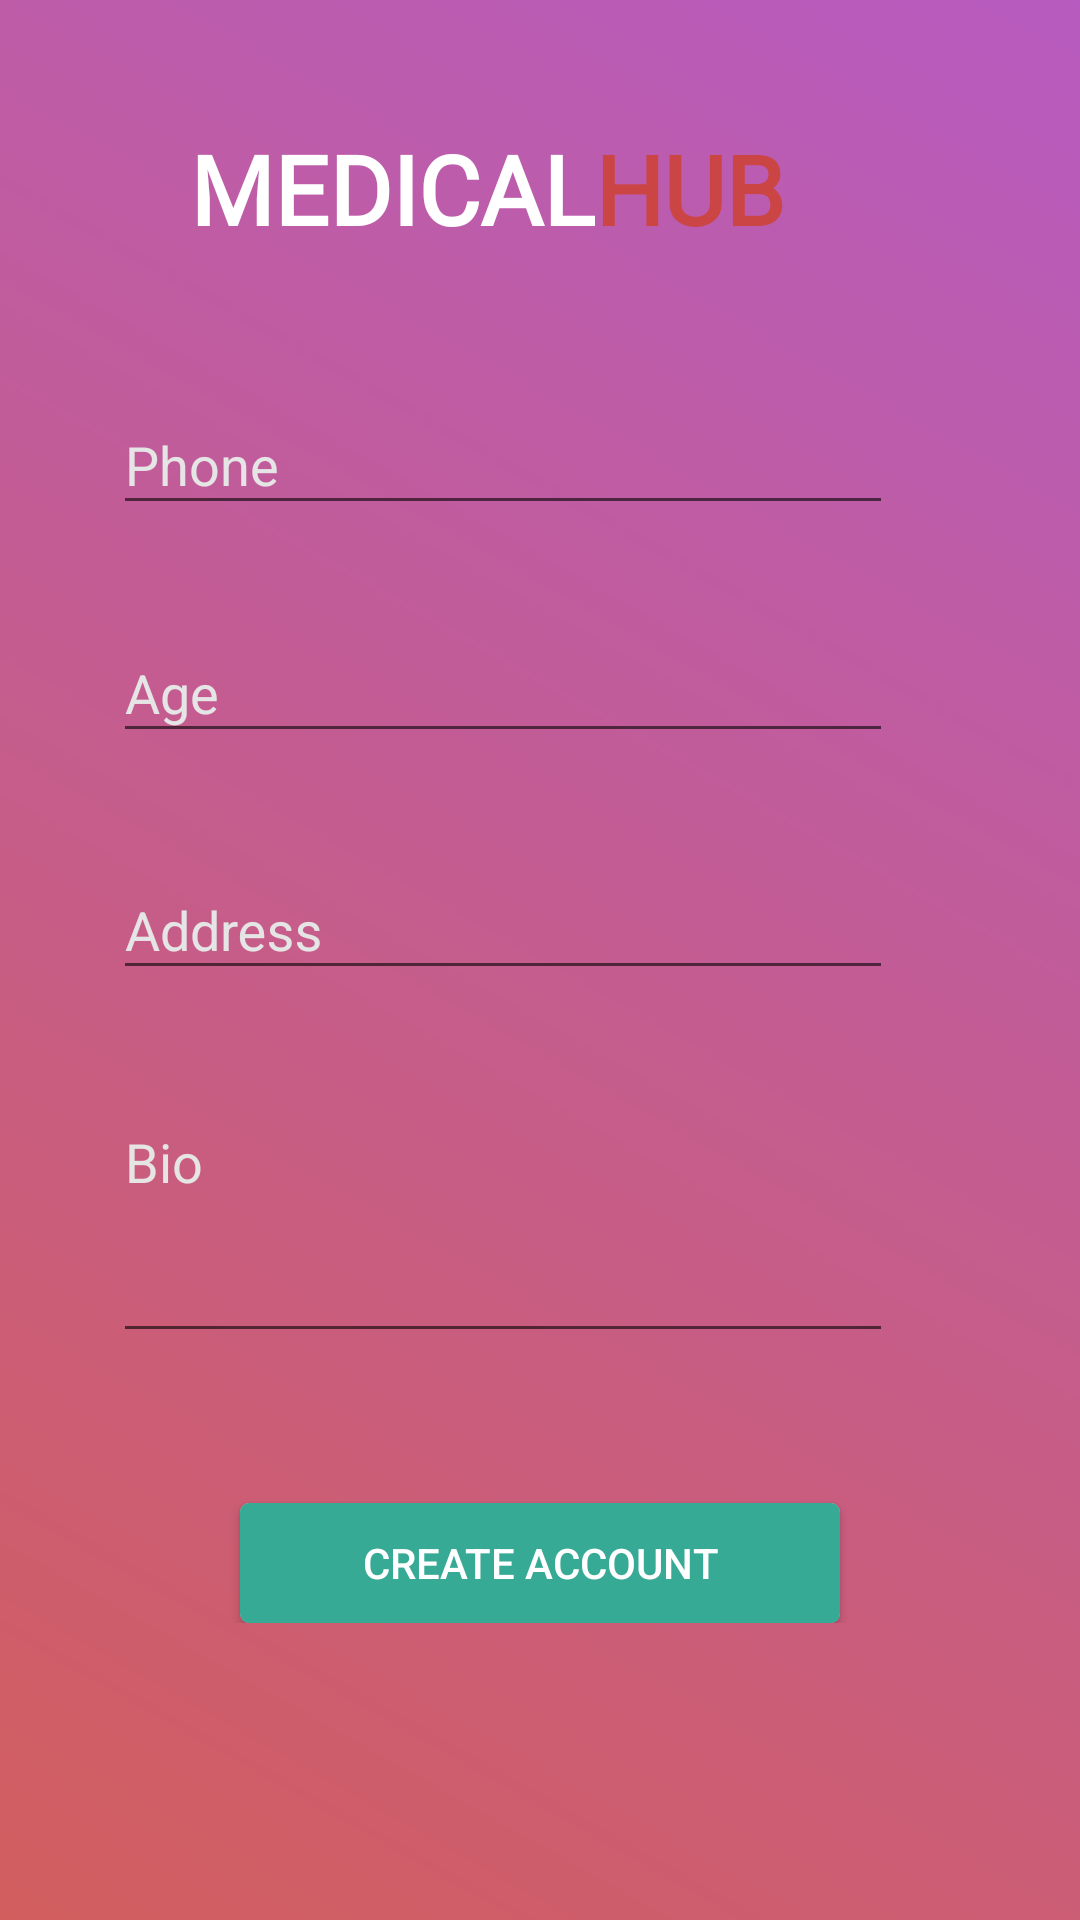

Android layout source for this screen:
<!-- AndroidManifest.xml: application theme AppTheme -->
<!-- res/layout/activity_cont_sign.xml -->
<?xml version="1.0" encoding="utf-8"?>
<ScrollView xmlns:android="http://schemas.android.com/apk/res/android"
    xmlns:app="http://schemas.android.com/apk/res-auto"
    xmlns:tools="http://schemas.android.com/tools"
    android:layout_width="match_parent"
    android:layout_height="match_parent"
    android:background="@drawable/scerrn_background"
    tools:context="com.example.crazynet.medicalhub.Sign_upActivity">

    <android.support.constraint.ConstraintLayout
        android:layout_width="match_parent"
        android:layout_height="wrap_content"
        android:layout_marginBottom="5dp"
        android:paddingBottom="5dp">

        <TextView
            android:id="@+id/txt_name"
            android:layout_width="wrap_content"
            android:layout_height="70dp"
            android:layout_marginTop="28dp"
            android:fontFamily="@font/aldrichregular"
            android:gravity="center"
            android:text="MEDICAL"
            android:textColor="@color/white"
            android:textSize="32sp"
            android:textStyle="bold"
            app:layout_constraintLeft_toLeftOf="parent"
            app:layout_constraintRight_toRightOf="@id/txt_name_hub"
            app:layout_constraintTop_toTopOf="parent" />

        <TextView
            android:id="@+id/txt_name_hub"
            android:layout_width="wrap_content"
            android:layout_height="70dp"
            android:layout_marginTop="28dp"
            android:fontFamily="@font/aldrichregular"
            android:gravity="center"
            android:text="HUB"
            android:textColor="@color/red"
            android:textSize="32sp"
            android:textStyle="bold"
            app:layout_constraintLeft_toRightOf="@id/txt_name"
            app:layout_constraintTop_toTopOf="parent" />



        <android.support.design.widget.TextInputLayout
            android:id="@+id/signUp_phone"
            android:layout_width="300dp"
            android:layout_height="wrap_content"
            android:layout_marginLeft="@dimen/margin_start_end"
            android:layout_marginStart="@dimen/margin_start_end"
            android:layout_marginTop="21dp"
            app:layout_constraintStart_toStartOf="parent"
            app:layout_constraintEnd_toEndOf="parent"
            app:layout_constraintTop_toBottomOf="@id/txt_name_hub"
            style="@style/EditTextHint"
            app:backgroundTint="@color/dark_white"
            app:hintTextAppearance="@style/TextAppearance.App.TextInputLayout">

            <android.support.design.widget.TextInputEditText
                android:id="@+id/signUp_edit_phone"
                android:layout_width="260dp"
                android:layout_height="wrap_content"
                android:textColor="@color/dark_white"
                android:hint="Phone"
                android:inputType="number"
                android:maxLength="11"/>

        </android.support.design.widget.TextInputLayout>



        <android.support.design.widget.TextInputLayout
            android:id="@+id/signUp_age"
            android:layout_width="300dp"
            android:layout_height="wrap_content"
            android:layout_marginLeft="@dimen/margin_start_end"
            android:layout_marginStart="@dimen/margin_start_end"
            android:layout_marginTop="20dp"
            style="@style/EditTextHint"
            app:backgroundTint="@color/dark_white"
            app:hintTextAppearance="@style/TextAppearance.App.TextInputLayout"
            app:layout_constraintStart_toStartOf="parent"
            app:layout_constraintEnd_toEndOf="parent"
            app:layout_constraintTop_toBottomOf="@id/signUp_phone">

            <android.support.design.widget.TextInputEditText
                android:id="@+id/signUp_edit_age"
                android:layout_width="260dp"
                android:layout_height="wrap_content"
                android:textColor="@color/dark_white"
                android:textColorHint="@color/dark_white"
                android:hint="Age"
                android:inputType="number"
                android:maxLength="3"/>

        </android.support.design.widget.TextInputLayout>



        <android.support.design.widget.TextInputLayout
            android:id="@+id/signUp_address"
            android:layout_width="300dp"
            android:layout_height="wrap_content"
            android:layout_marginLeft="@dimen/margin_start_end"
            android:layout_marginStart="@dimen/margin_start_end"
            android:layout_marginTop="23dp"
            style="@style/EditTextHint"
            app:backgroundTint="@color/dark_white"
            app:hintTextAppearance="@style/TextAppearance.App.TextInputLayout"
            app:layout_constraintStart_toStartOf="parent"
            app:layout_constraintEnd_toEndOf="parent"
            app:layout_constraintTop_toBottomOf="@id/signUp_age">

            <android.support.design.widget.TextInputEditText
                android:id="@+id/signUp_edit_address"
                android:layout_width="260dp"
                android:layout_height="wrap_content"
                android:textColor="@color/dark_white"
                android:textColorHint="@color/dark_white"
                android:hint="Address"
                android:inputType="textMultiLine"
                />

        </android.support.design.widget.TextInputLayout>

        <android.support.design.widget.TextInputLayout
            android:id="@+id/signUp_bio"
            android:layout_width="300dp"
            android:layout_height="wrap_content"
            android:layout_marginLeft="@dimen/margin_start_end"
            android:layout_marginStart="@dimen/margin_start_end"
            android:layout_marginTop="23dp"
            style="@style/EditTextHint"
            app:backgroundTint="@color/dark_white"
            app:hintTextAppearance="@style/TextAppearance.App.TextInputLayout"
            app:layout_constraintStart_toStartOf="parent"
            app:layout_constraintEnd_toEndOf="parent"
            app:layout_constraintTop_toBottomOf="@id/signUp_address">

            <android.support.design.widget.TextInputEditText
                android:id="@+id/signUp_edit_bio"
                android:layout_width="260dp"
                android:layout_height="wrap_content"
                android:textColor="@color/dark_white"
                android:textColorHint="@color/dark_white"
                android:hint="Bio"
                android:lines="3"
                android:gravity="top"
                android:inputType="textMultiLine"
                />

        </android.support.design.widget.TextInputLayout>

        <android.support.v7.widget.CardView
            android:id="@+id/sign_card"
            android:layout_width="@dimen/button_width"
            android:layout_height="@dimen/button_hight"
            app:cardCornerRadius="3dp"
            android:layout_marginTop="50dp"
            android:elevation="@dimen/elevation_corner"
            app:layout_constraintTop_toBottomOf="@id/signUp_bio"
            app:layout_constraintStart_toStartOf="parent"
            app:layout_constraintEnd_toEndOf="parent">

            <Button
                android:id="@+id/create_account"
                android:layout_width="match_parent"
                android:layout_height="match_parent"
                android:text="@string/createAccount"
                android:textColor="@color/white"
                android:background="@drawable/btn_back"
                />

        </android.support.v7.widget.CardView>

    </android.support.constraint.ConstraintLayout>

</ScrollView>
<!-- resources referenced by this layout -->
<resources>
  <color name="dark_white">#E5E5E5</color>
  <color name="red">#CB4545</color>
  <color name="white">#fff</color>
  <dimen name="button_hight">40dp</dimen>
  <dimen name="button_width">200dp</dimen>
  <dimen name="elevation_corner">10dp</dimen>
  <dimen name="margin_start_end">15dp</dimen>
  <!-- drawable btn_back (drawable) -->
  <?xml version="1.0" encoding="utf-8"?>
  <shape xmlns:android="http://schemas.android.com/apk/res/android">
      <solid android:color="@color/green"/>
  
      <padding android:left="0dp" android:top="0dp"
          android:right="0dp" android:bottom="0dp" />
  </shape>
  <!-- drawable scerrn_background (drawable) -->
  <?xml version="1.0" encoding="utf-8"?>
  <shape xmlns:android="http://schemas.android.com/apk/res/android"
      android:shape="rectangle">
      <gradient
          android:startColor="@color/red_light"
          android:endColor="@color/purple_light"
          android:angle="45" />
  </shape>
  <string name="createAccount">Create Account</string>
  <style name="EditTextHint" parent="TextAppearance.AppCompat">
          <item name="colorAccent">@android:color/white</item>
          <item name="android:textColorHint">@color/dark_white</item>
          <item name="colorControlNormal">@color/dark_white</item>
          <item name="colorControlActivated">@color/purple</item>
          <item name="colorControlHighlight">@color/dark_white</item>
      </style>
  <style name="TextAppearance.App.TextInputLayout" parent="@android:style/TextAppearance">
      <item name="android:textColor">@color/white</item>
      </style>
  <style name="AppTheme" parent="Theme.AppCompat.Light.DarkActionBar">
          
          <item name="colorPrimary">@color/black</item>
          <item name="colorPrimaryDark">#9a3ba3</item>
          <item name="colorAccent">@color/black</item>
          <item name="android:textColorPrimary">@color/black</item>
      </style>
  <color name="green">#36AA95</color>
  <color name="red_light">#ddCB4545</color>
  <color name="purple_light">#ddAC42B6</color>
  <color name="purple">#AC42B6</color>
  <color name="black">#2D2D2D</color>
</resources>
